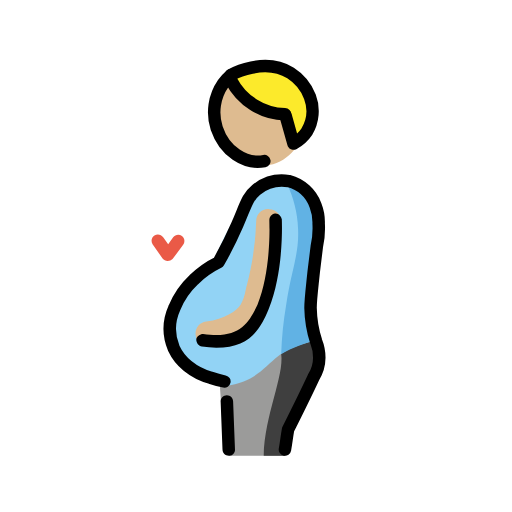
t = 0.00 s
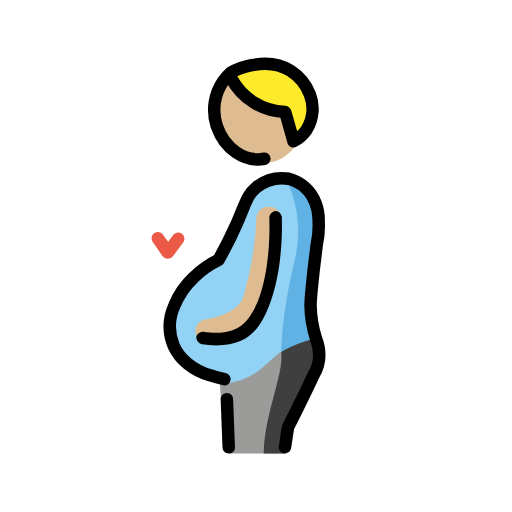
t = 0.48 s
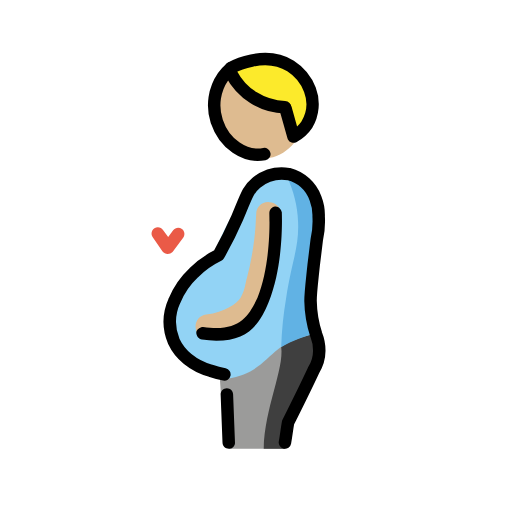
t = 1.43 s
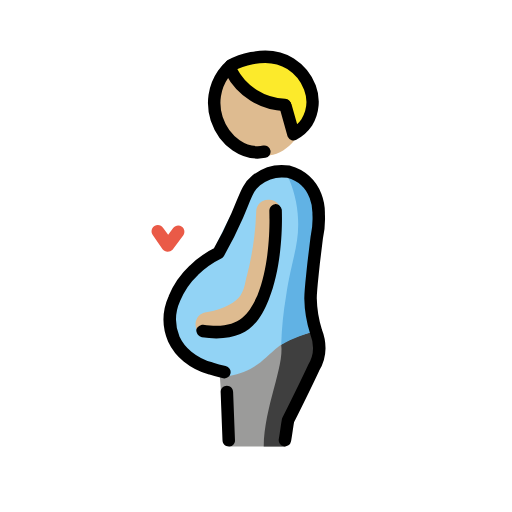
t = 1.90 s
t = 2.38 s: frame unchanged from t = 1.43 s, image omitted
t = 3.33 s: frame unchanged from t = 0.48 s, image omitted

The animated SVG that drew these frames (rendered in a browser with its animation timeline set to each time). Animation: 1 SMIL element (animateTransform=1); one cycle of 3.80 s, repeats indefinitely.

<?xml version='1.0' encoding='utf-8'?>
<svg xmlns="http://www.w3.org/2000/svg" id="emoji" viewBox="-5 -5 82 82" width="200" height="200" role="img">
  <title>OpenMoji: pregnant man: medium-light skin tone</title><g><g id="color">
    <path fill="#9b9b9a" d="M46.0353,49.5c-5-1.2-11.6,6.1-15.9,6.1l.5,7.5,1.1,4.9h9l1-4.2,4.6-9.3c.5577-1.6418,.45-3.4367-.3-5Z" />
    <path fill="#3f3f3f" d="M40.0353,51.7c.4899,3.5368-2.7,9.9-2.8,16.3h3.4s.3-3.2,1-4.2c.7-1.1,4.1-9.3,4.1-9.3,0,0,1.7-4,.1-4.9-.6-.2-4.5,1.1-5.8,2.1Z" />
    <path fill="#92d3f5" d="M43.0353,43.5c-.4986-1.133-.6042-2.4001-.3-3.6,1.0357-3.4825,1.8705-7.0217,2.5-10.6,.1-2.1-3.2-4.4-3.2-4.4,0,0-5.7-5.8-13.1,12.6l-3.4,3.1c-1.2551,1.5103-2.1449,3.2897-2.6,5.2-.3009,1.3164-.3009,2.6836,0,4,.5378,1.7883,1.7117,3.3179,3.3,4.3,1.6436,1.0027,3.3468,1.9044,5.1,2.7,7.4-1.2,6.3-6.1,14.5-7.3l-2.8-6Z" />
    <path fill="#61b2e4" d="M40.9353,24.4c1.0907,2.25,1.7036,4.7015,1.8,7.2,.2,4.1-1,6.3-1.9,12.2-.4454,2.6122-.7127,5.2516-.8,7.9,1.8032-1.0389,3.7614-1.7817,5.8-2.2-.3-2.8-.6-5.7-.9-8.5,.3-4,.7-8,1-12.1-.2208-2.583-2.4081-4.5516-5-4.5Z" />
    <path fill="#ea5a47" d="M21.8353,36.8h0c-.3073-.0286-.5927-.1714-.8-.4l-1.6-2.3c-.3038-.4694-.1694-1.0962,.3-1.4,.4694-.3038,1.0962-.1694,1.4,.3l.8,1.1,.8-1.1c.3314-.4418,.9582-.5314,1.4-.2,.4418,.3314,.5314,.9582,.2,1.4l-1.7,2.3c-.2174,.2003-.5044,.308-.8,.3Z" />
  </g>
  <g id="skin">
    <path fill="#debb90" d="M32.2353,8.1c3.6-2.6,9.4-.9,11.1,3.3,1.6,3.8-.6,8.8-4.6,9.9-3.4266,.8846-6.9975-.7959-8.5-4-1.6-3.2-.8-7.3,2-9.2Z" />
    <path fill="#debb90" d="M28.3353,50.5c-1.0372,.0218-1.9128-.7662-2-1.8-.1491-1.0627,.5916-2.0451,1.6544-2.1942l.0456-.0058c3-.4,4.8-1.7,5.5-2.7,.4009-.7132,.6718-1.492,.8-2.3,.1-.3,.1-.6,.2-.8,.8798-3.3672,1.3828-6.8217,1.5-10.3-.0092-1.0463,.8315-1.9019,1.8777-1.9111,.0742-.0007,.1485,.0031,.2223,.0111,1.0753,.0229,1.9285,.9132,1.9056,1.9885-.0008,.0372-.0027,.0744-.0056,.1115-.1773,3.7492-.7471,7.4696-1.7,11.1-.1,.2-.1,.5-.2,.7-.2715,1.2205-.7089,2.3982-1.3,3.5-1.5,2.4-4.6,4.1-8.3,4.5,0,.1-.1,.1-.2,.1Z" />
  </g>
  <g id="hair">
    <path fill="#fcea2b" d="M40.6353,13.4c-2.4196-.0264-4.7587-.8724-6.6353-2.4-.21-.1831-2.6-2.3013-2.0647-3.4,.2-.4115,.74-.5279,1.0647-.6,4.3771-.97,6.5657-1.4556,8.5353-.3,1.4394,.8727,2.5342,2.2147,3.1,3.8,.666,2.05,.3721,4.2911-.8,6.1-.5201,.6944-1.2084,1.245-2,1.6-.5-1.6-.8-3.2-1.2-4.8Z" />
  </g>
  <g id="line">
    <path fill="none" stroke="#000" stroke-linecap="round" stroke-linejoin="round" stroke-width="2" d="M40.6353,67c.2-1.1,.3-2.1,.5-3.2,1.4-2.8,2.8-5.6,4.1-8.4,.5781-.9315,.8894-2.0038,.9-3.1,.0018-.8907-.1679-1.7735-.5-2.6-.5638-1.746-.8671-3.5655-.9-5.4,0-1.3,.2-2.8,.5-5.7,.3-2.4,.5-4.1,.5-4.1,.2708-1.2135,.3717-2.4587,.3-3.7,.0293-.9904-.1407-1.9766-.5-2.9-.7124-1.9229-2.3169-3.3781-4.3-3.9-1.8535-.2929-3.7441,.2161-5.2,1.4-1.4385,1.1737-1.6496,2.4069-3.0353,5.6-.8923,2.0521-1.8937,4.0549-3,6-1.4642,.713-2.8031,1.6586-3.9647,2.8-1.3444,1.2601-2.4017,2.7949-3.1,4.5-.9317,2.0594-.9679,4.4129-.1,6.5,.5091,1.0896,1.2618,2.0476,2.2,2.8,1.0868,.8853,2.3473,1.5325,3.7,1.9,.7209,.243,1.4555,.4434,2.2,.6" />
    <path d="M31.6353,68c-.5518-.0012-.9988-.4482-1-1l-.3-7.7c0-.5523,.4477-1,1-1s1,.4477,1,1l.3,7.7c.0332,.5191-.3607,.9668-.8798,1-.04,.0026-.0802,.0026-.1202,0Z" />
    <path fill="none" stroke="#000" stroke-linecap="round" stroke-linejoin="round" stroke-width="2" d="M37.3353,20.8c-3.1,.6-6.4-1.6-7.6-5.2-.0075-.0228-.0227-.0665-.043-.1291-.7684-2.3911-.3831-5.0035,1.043-7.0709,.3615-.5176,.7864-.9879,1.2647-1.4" />
    <path fill="none" stroke="#000" stroke-linecap="round" stroke-linejoin="round" stroke-width="2" d="M32.0353,7.9c1.682,3.2201,4.9689,5.284,8.6,5.4" />
    <path fill="none" stroke="#000" stroke-linecap="round" stroke-linejoin="round" stroke-width="2" d="M32,7c.264-.1469,5.3761-2.8916,9.5353-.3,1.4139,.9017,2.5006,2.2338,3.1,3.8,.6974,1.8451,.5133,3.9077-.5,5.6-.5412,.8023-1.2755,1.4557-2.1353,1.9l-1.2647-4.5" />
    <path d="M29.6353,50.7c-.7699-.0212-1.5379-.088-2.3-.2-.5135-.1221-.882-.5725-.9-1.1,0-.5,.6-.9,1.1-.9,5.7,.8,7.2-1.5,8.7-4.7,2.3-5.7,1.9-13.4,1.9-13.5-.0141-.539,.3688-1.0071,.9-1.1,.5-.1,1,.4,1.1,.9,0,.3,.4,8.2-2.1,14.4-1.4,3.4-3.2,6.2-8.4,6.2Z" />
  </g>
<animateTransform attributeName="transform" type="translate" values="0 0;0 -1.5;0 0" dur="3.8s" repeatCount="indefinite" /></g></svg>
